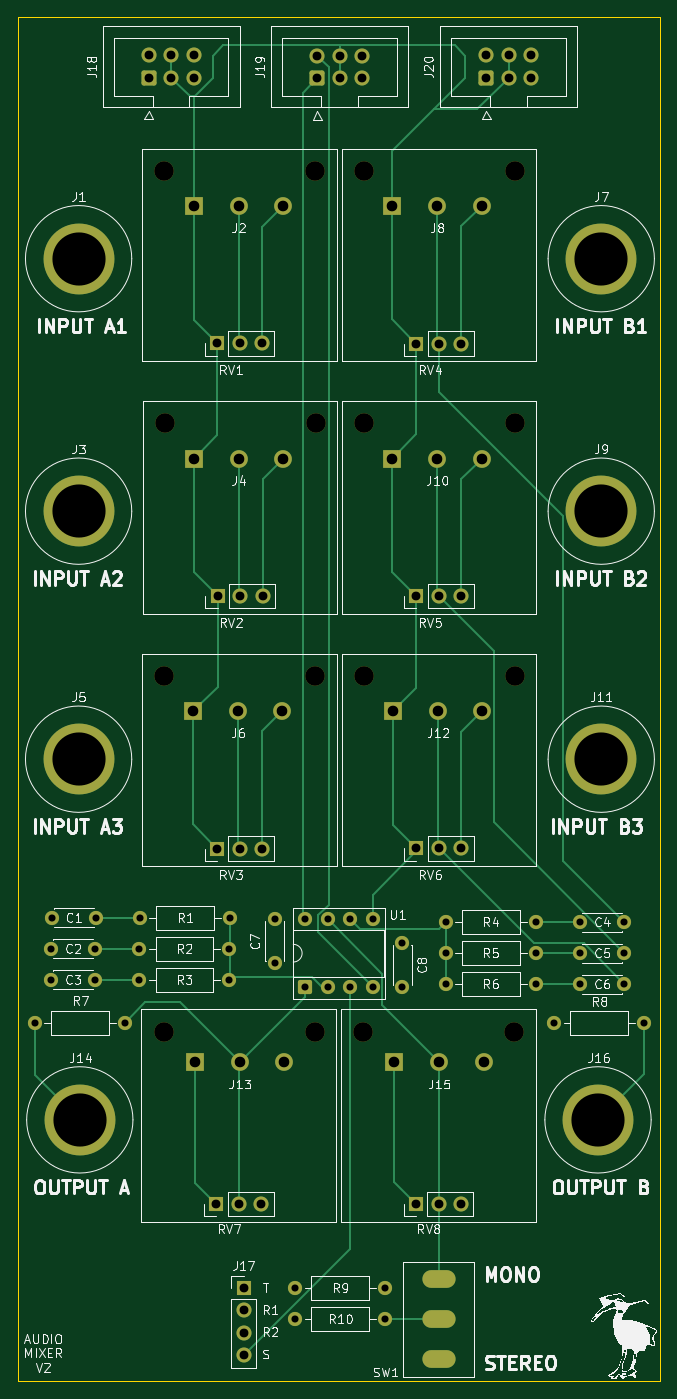
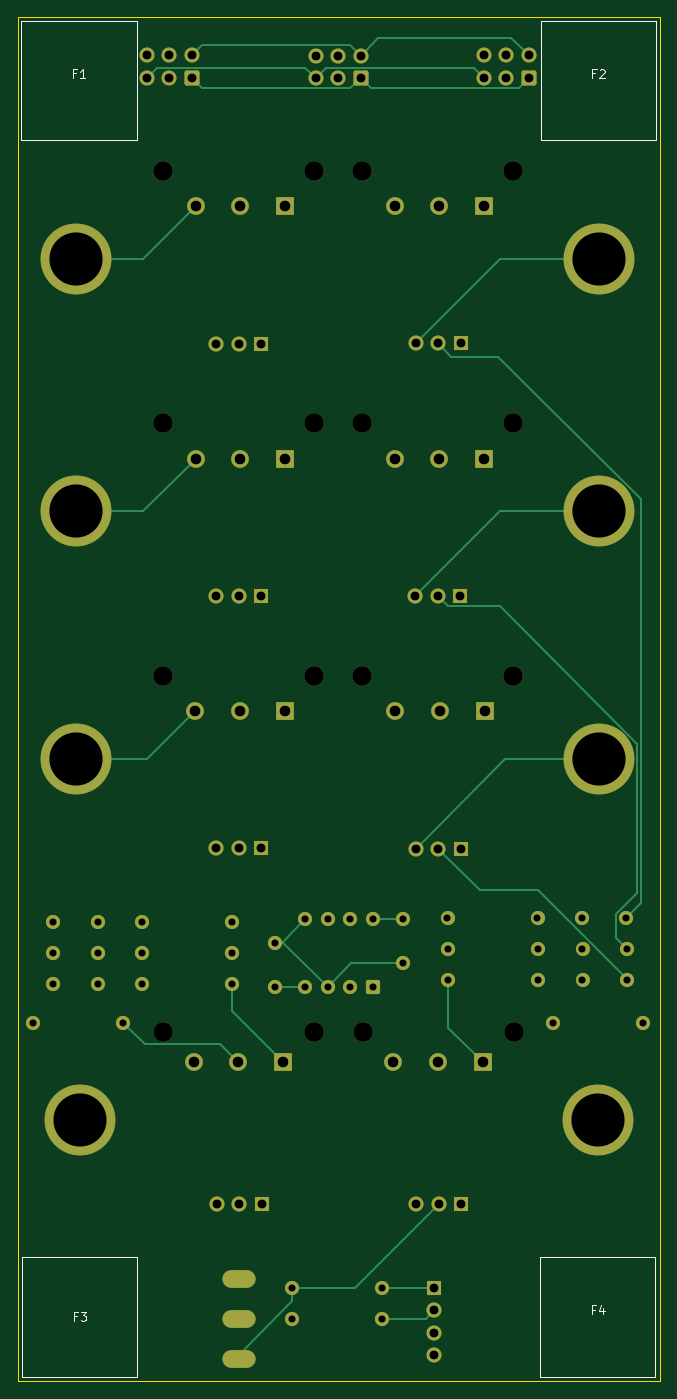
Circuit board: 11 layer files. Board 72.5 x 154.0 mm.
- bottom_copper: audio-mixer-B_Cu.gbr (14000 bytes)
- bottom_mask: audio-mixer-B_Mask.gbr (6043 bytes)
- paste: audio-mixer-B_Paste.gbr (454 bytes)
- bottom_silk: audio-mixer-B_Silkscreen.gbr (3133 bytes)
- outline: audio-mixer-Edge_Cuts.gbr (608 bytes)
- top_copper: audio-mixer-F_Cu.gbr (17041 bytes)
- top_mask: audio-mixer-F_Mask.gbr (6043 bytes)
- paste: audio-mixer-F_Paste.gbr (454 bytes)
- top_silk: audio-mixer-F_Silkscreen.gbr (111607 bytes)
- drill: audio-mixer-NPTH.drl (593 bytes)
- drill: audio-mixer-PTH.drl (2556 bytes)

=== bottom_copper: audio-mixer-B_Cu.gbr (14000 bytes, source omitted) ===
=== bottom_mask: audio-mixer-B_Mask.gbr (6043 bytes, source omitted) ===
=== paste: audio-mixer-B_Paste.gbr ===
%TF.GenerationSoftware,KiCad,Pcbnew,9.0.6*%
%TF.CreationDate,2026-01-15T14:16:46+11:00*%
%TF.ProjectId,audio-mixer,61756469-6f2d-46d6-9978-65722e6b6963,rev?*%
%TF.SameCoordinates,Original*%
%TF.FileFunction,Paste,Bot*%
%TF.FilePolarity,Positive*%
%FSLAX46Y46*%
G04 Gerber Fmt 4.6, Leading zero omitted, Abs format (unit mm)*
G04 Created by KiCad (PCBNEW 9.0.6) date 2026-01-15 14:16:46*
%MOMM*%
%LPD*%
G01*
G04 APERTURE LIST*
G04 APERTURE END LIST*
M02*

=== bottom_silk: audio-mixer-B_Silkscreen.gbr ===
%TF.GenerationSoftware,KiCad,Pcbnew,9.0.6*%
%TF.CreationDate,2026-01-15T14:16:46+11:00*%
%TF.ProjectId,audio-mixer,61756469-6f2d-46d6-9978-65722e6b6963,rev?*%
%TF.SameCoordinates,Original*%
%TF.FileFunction,Legend,Bot*%
%TF.FilePolarity,Positive*%
%FSLAX46Y46*%
G04 Gerber Fmt 4.6, Leading zero omitted, Abs format (unit mm)*
G04 Created by KiCad (PCBNEW 9.0.6) date 2026-01-15 14:16:46*
%MOMM*%
%LPD*%
G01*
G04 APERTURE LIST*
%ADD10C,0.100000*%
G04 APERTURE END LIST*
D10*
X37914837Y-31013247D02*
X38248170Y-31013247D01*
X38248170Y-31537057D02*
X38248170Y-30537057D01*
X38248170Y-30537057D02*
X37771980Y-30537057D01*
X37438646Y-30632295D02*
X37391027Y-30584676D01*
X37391027Y-30584676D02*
X37295789Y-30537057D01*
X37295789Y-30537057D02*
X37057694Y-30537057D01*
X37057694Y-30537057D02*
X36962456Y-30584676D01*
X36962456Y-30584676D02*
X36914837Y-30632295D01*
X36914837Y-30632295D02*
X36867218Y-30727533D01*
X36867218Y-30727533D02*
X36867218Y-30822771D01*
X36867218Y-30822771D02*
X36914837Y-30965628D01*
X36914837Y-30965628D02*
X37486265Y-31537057D01*
X37486265Y-31537057D02*
X36867218Y-31537057D01*
X96468333Y-171318609D02*
X96801666Y-171318609D01*
X96801666Y-171842419D02*
X96801666Y-170842419D01*
X96801666Y-170842419D02*
X96325476Y-170842419D01*
X96039761Y-170842419D02*
X95420714Y-170842419D01*
X95420714Y-170842419D02*
X95754047Y-171223371D01*
X95754047Y-171223371D02*
X95611190Y-171223371D01*
X95611190Y-171223371D02*
X95515952Y-171270990D01*
X95515952Y-171270990D02*
X95468333Y-171318609D01*
X95468333Y-171318609D02*
X95420714Y-171413847D01*
X95420714Y-171413847D02*
X95420714Y-171651942D01*
X95420714Y-171651942D02*
X95468333Y-171747180D01*
X95468333Y-171747180D02*
X95515952Y-171794800D01*
X95515952Y-171794800D02*
X95611190Y-171842419D01*
X95611190Y-171842419D02*
X95896904Y-171842419D01*
X95896904Y-171842419D02*
X95992142Y-171794800D01*
X95992142Y-171794800D02*
X96039761Y-171747180D01*
X96544981Y-31013247D02*
X96878314Y-31013247D01*
X96878314Y-31537057D02*
X96878314Y-30537057D01*
X96878314Y-30537057D02*
X96402124Y-30537057D01*
X95497362Y-31537057D02*
X96068790Y-31537057D01*
X95783076Y-31537057D02*
X95783076Y-30537057D01*
X95783076Y-30537057D02*
X95878314Y-30679914D01*
X95878314Y-30679914D02*
X95973552Y-30775152D01*
X95973552Y-30775152D02*
X96068790Y-30822771D01*
X37968333Y-170568609D02*
X38301666Y-170568609D01*
X38301666Y-171092419D02*
X38301666Y-170092419D01*
X38301666Y-170092419D02*
X37825476Y-170092419D01*
X37015952Y-170425752D02*
X37015952Y-171092419D01*
X37254047Y-170044800D02*
X37492142Y-170759085D01*
X37492142Y-170759085D02*
X36873095Y-170759085D01*
%TO.C,F2*%
X44081504Y-25079638D02*
X31081504Y-25079638D01*
X31081504Y-38579638D01*
X44081504Y-38579638D01*
X44081504Y-25079638D01*
%TO.C,F3*%
X102635000Y-164635000D02*
X89635000Y-164635000D01*
X89635000Y-178135000D01*
X102635000Y-178135000D01*
X102635000Y-164635000D01*
%TO.C,F1*%
X102711648Y-25079638D02*
X89711648Y-25079638D01*
X89711648Y-38579638D01*
X102711648Y-38579638D01*
X102711648Y-25079638D01*
%TO.C,F4*%
X44135000Y-164635000D02*
X31135000Y-164635000D01*
X31135000Y-178135000D01*
X44135000Y-178135000D01*
X44135000Y-164635000D01*
%TD*%
M02*

=== outline: audio-mixer-Edge_Cuts.gbr ===
%TF.GenerationSoftware,KiCad,Pcbnew,9.0.6*%
%TF.CreationDate,2026-01-15T14:16:46+11:00*%
%TF.ProjectId,audio-mixer,61756469-6f2d-46d6-9978-65722e6b6963,rev?*%
%TF.SameCoordinates,Original*%
%TF.FileFunction,Profile,NP*%
%FSLAX46Y46*%
G04 Gerber Fmt 4.6, Leading zero omitted, Abs format (unit mm)*
G04 Created by KiCad (PCBNEW 9.0.6) date 2026-01-15 14:16:46*
%MOMM*%
%LPD*%
G01*
G04 APERTURE LIST*
%TA.AperFunction,Profile*%
%ADD10C,0.050000*%
%TD*%
G04 APERTURE END LIST*
D10*
X30635000Y-24659938D02*
X103135000Y-24659938D01*
X103135000Y-178659938D01*
X30635000Y-178659938D01*
X30635000Y-24659938D01*
M02*

=== top_copper: audio-mixer-F_Cu.gbr (17041 bytes, source omitted) ===
=== top_mask: audio-mixer-F_Mask.gbr (6043 bytes, source omitted) ===
=== paste: audio-mixer-F_Paste.gbr ===
%TF.GenerationSoftware,KiCad,Pcbnew,9.0.6*%
%TF.CreationDate,2026-01-15T14:16:46+11:00*%
%TF.ProjectId,audio-mixer,61756469-6f2d-46d6-9978-65722e6b6963,rev?*%
%TF.SameCoordinates,Original*%
%TF.FileFunction,Paste,Top*%
%TF.FilePolarity,Positive*%
%FSLAX46Y46*%
G04 Gerber Fmt 4.6, Leading zero omitted, Abs format (unit mm)*
G04 Created by KiCad (PCBNEW 9.0.6) date 2026-01-15 14:16:46*
%MOMM*%
%LPD*%
G01*
G04 APERTURE LIST*
G04 APERTURE END LIST*
M02*

=== top_silk: audio-mixer-F_Silkscreen.gbr (111607 bytes, source omitted) ===
=== drill: audio-mixer-NPTH.drl ===
M48
; DRILL file {KiCad 9.0.6} date 2026-01-15T14:16:47+1100
; FORMAT={-:-/ absolute / metric / decimal}
; #@! TF.CreationDate,2026-01-15T14:16:47+11:00
; #@! TF.GenerationSoftware,Kicad,Pcbnew,9.0.6
; #@! TF.FileFunction,NonPlated,1,2,NPTH
FMAT,2
METRIC
; #@! TA.AperFunction,NonPlated,NPTH,ComponentDrill
T1C2.200
%
G90
G05
T1
X47.085Y-139.185
X47.181Y-42.012
X47.181Y-99.025
X47.221Y-70.513
X64.135Y-139.185
X64.231Y-42.012
X64.231Y-99.025
X64.271Y-70.513
X69.635Y-139.185
X69.681Y-42.025
X69.681Y-70.513
X69.681Y-99.012
X86.685Y-139.185
X86.731Y-42.025
X86.731Y-70.513
X86.731Y-99.012
M30

=== drill: audio-mixer-PTH.drl ===
M48
; DRILL file {KiCad 9.0.6} date 2026-01-15T14:16:47+1100
; FORMAT={-:-/ absolute / metric / decimal}
; #@! TF.CreationDate,2026-01-15T14:16:47+11:00
; #@! TF.GenerationSoftware,Kicad,Pcbnew,9.0.6
; #@! TF.FileFunction,Plated,1,2,PTH
FMAT,2
METRIC
; #@! TA.AperFunction,Plated,PTH,ComponentDrill
T1C0.800
; #@! TA.AperFunction,Plated,PTH,ComponentDrill
T2C1.000
; #@! TA.AperFunction,Plated,PTH,ComponentDrill
T3C1.200
; #@! TA.AperFunction,Plated,PTH,ComponentDrill
T4C6.000
%
G90
G05
T1
X32.555Y-138.185
X34.373Y-129.842
X34.373Y-133.342
X34.453Y-126.342
X39.373Y-129.842
X39.373Y-133.342
X39.453Y-126.342
X42.715Y-138.185
X44.373Y-129.842
X44.373Y-133.342
X44.453Y-126.342
X54.533Y-129.842
X54.533Y-133.342
X54.613Y-126.342
X59.636Y-126.503
X59.636Y-131.503
X61.975Y-168.135
X61.975Y-171.635
X63.063Y-126.532
X63.063Y-134.152
X65.603Y-126.532
X65.603Y-134.152
X68.143Y-126.532
X68.143Y-134.152
X70.683Y-126.532
X70.683Y-134.152
X72.135Y-168.135
X72.135Y-171.635
X74.06Y-129.168
X74.06Y-134.168
X78.953Y-126.842
X78.953Y-130.342
X78.953Y-133.842
X89.113Y-126.842
X89.113Y-130.342
X89.113Y-133.842
X91.215Y-138.185
X94.113Y-126.842
X94.113Y-130.342
X94.113Y-133.842
X99.113Y-126.842
X99.113Y-130.342
X99.113Y-133.842
X101.375Y-138.185
T2
X45.42Y-29.0
X45.42Y-31.54
X47.96Y-29.0
X47.96Y-31.54
X50.5Y-29.0
X50.5Y-31.54
X53.045Y-158.685
X53.141Y-61.512
X53.141Y-118.525
X53.181Y-90.013
X55.585Y-158.685
X55.681Y-61.512
X55.681Y-118.525
X55.721Y-90.013
X56.135Y-168.135
X56.135Y-170.675
X56.135Y-173.215
X56.135Y-175.755
X58.125Y-158.685
X58.221Y-61.512
X58.221Y-118.525
X58.261Y-90.013
X64.42Y-29.015
X64.42Y-31.555
X66.96Y-29.015
X66.96Y-31.555
X69.5Y-29.015
X69.5Y-31.555
X75.595Y-158.685
X75.641Y-61.525
X75.641Y-90.013
X75.641Y-118.512
X78.135Y-158.685
X78.181Y-61.525
X78.181Y-90.013
X78.181Y-118.512
X80.675Y-158.685
X80.721Y-61.525
X80.721Y-90.013
X80.721Y-118.512
X83.5Y-29.0
X83.5Y-31.54
X86.04Y-29.0
X86.04Y-31.54
X88.58Y-29.0
X88.58Y-31.54
T3
X50.42Y-103.0
X50.5Y-46.0
X50.5Y-74.5
X50.635Y-142.66
X55.5Y-103.0
X55.58Y-46.0
X55.58Y-74.5
X55.715Y-142.66
X60.5Y-103.0
X60.58Y-46.0
X60.58Y-74.5
X60.715Y-142.66
X72.92Y-46.0
X72.92Y-74.5
X73.0Y-103.0
X73.135Y-142.66
X78.0Y-46.0
X78.0Y-74.5
X78.08Y-103.0
X78.215Y-142.66
X83.0Y-46.0
X83.0Y-74.5
X83.08Y-103.0
X83.215Y-142.66
T4
X37.5Y-51.969
X37.5Y-80.469
X37.5Y-108.469
X37.635Y-149.185
X96.135Y-149.185
X96.5Y-51.969
X96.5Y-80.469
X96.5Y-108.469
T2
G00X77.26Y-167.16
M15
G01X79.01Y-167.16
M16
G05
G00X77.26Y-171.66
M15
G01X79.01Y-171.66
M16
G05
G00X77.26Y-176.16
M15
G01X79.01Y-176.16
M16
G05
M30

